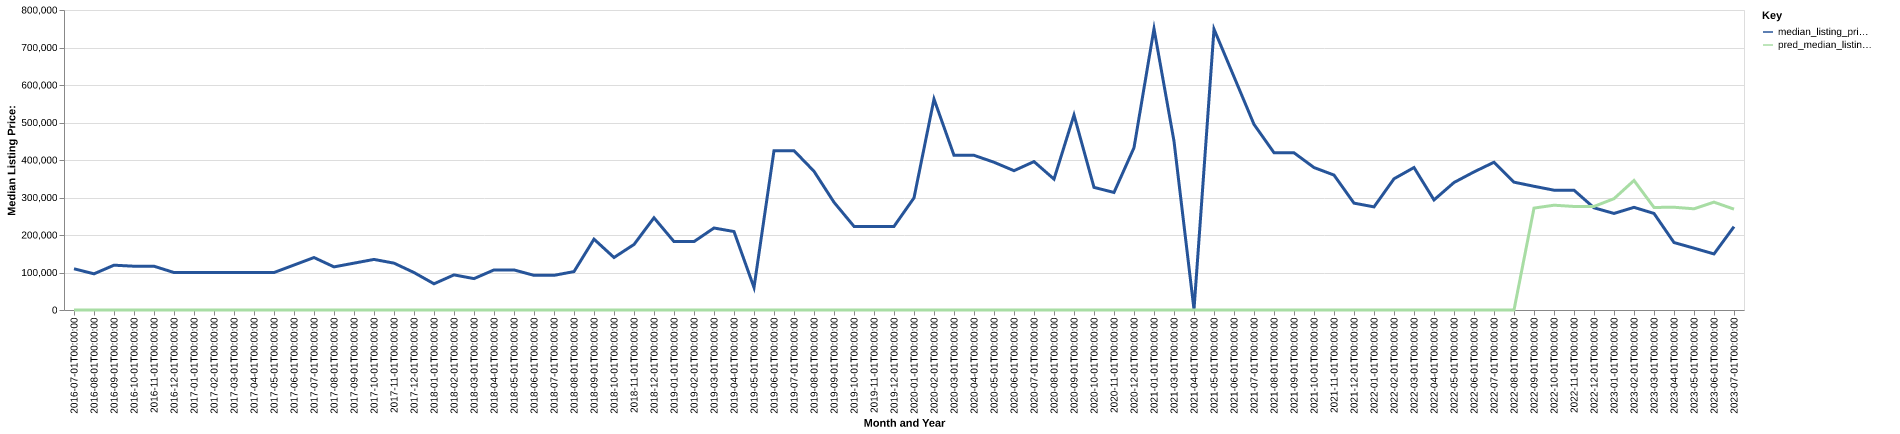

The table this chart was drawn from, first rows:
date, time_idx, median_listing_price, thirty_year_interest_rate_five, month, county_name, active_listing_count, median_days_on_market, pred_median_listing_price, month_year
2016-07-01, 0, 109900, 3.72, 7, sherman, or, 7.0, 94.0, 0, Jul-2016
2016-08-01, 1, 96500, 3.73, 8, sherman, or, 6.0, 91.0, 0, Aug-2016
2016-09-01, 2, 119500, 3.66, 9, sherman, or, 5.0, 127.0, 0, Sep-2016
2016-10-01, 3, 116750, 3.64, 10, sherman, or, 4.0, 135.0, 0, Oct-2016
2016-11-01, 4, 116750, 3.66, 11, sherman, or, 4.0, 167.0, 0, Nov-2016
2016-12-01, 5, 99900, 3.48, 12, sherman, or, 4.0, 184.0, 0, Dec-2016
2017-01-01, 6, 99900, 3.45, 1, sherman, or, 3.0, 36.0, 0, Jan-2017
2017-02-01, 7, 99900, 3.5, 2, sherman, or, 3.0, 64.0, 0, Feb-2017
2017-03-01, 8, 99900, 3.52, 3, sherman, or, 5.0, 16.0, 0, Mar-2017
2017-04-01, 9, 99900, 4.03, 4, sherman, or, 5.0, 40.0, 0, Apr-2017
2017-05-01, 10, 99900, 4.32, 5, sherman, or, 7.0, 70.0, 0, May-2017
2017-06-01, 11, 119900, 4.2, 6, sherman, or, 9.0, 91.0, 0, Jun-2017
2017-07-01, 12, 139900, 4.19, 7, sherman, or, 10.0, 129.0, 0, Jul-2017
2017-08-01, 13, 115000, 4.3, 8, sherman, or, 9.0, 161.0, 0, Aug-2017
2017-09-01, 14, 124950, 4.1, 9, sherman, or, 6.0, 162.0, 0, Sep-2017
2017-10-01, 15, 134900, 4.05, 10, sherman, or, 5.0, 159.0, 0, Oct-2017
2017-11-01, 16, 124950, 3.94, 11, sherman, or, 4.0, 57.0, 0, Nov-2017
2017-12-01, 17, 99900, 4.03, 12, sherman, or, 4.0, 55.0, 0, Dec-2017
2018-01-01, 18, 69900, 3.93, 1, sherman, or, 5.0, 64.0, 0, Jan-2018
2018-02-01, 19, 93650, 3.83, 2, sherman, or, 6.0, 74.0, 0, Feb-2018
2018-03-01, 20, 83700, 3.94, 3, sherman, or, 6.0, 94.0, 0, Mar-2018
2018-04-01, 21, 106850, 3.95, 4, sherman, or, 6.0, 112.0, 0, Apr-2018
2018-05-01, 22, 106850, 3.99, 5, sherman, or, 4.0, 104.0, 0, May-2018
2018-06-01, 23, 92400, 4.15, 6, sherman, or, 4.0, 171.0, 0, Jun-2018
2018-07-01, 24, 92400, 4.4, 7, sherman, or, 4.0, 196.0, 0, Jul-2018
2018-08-01, 25, 102450, 4.46, 8, sherman, or, 4.0, 159.0, 0, Aug-2018
2018-09-01, 26, 188900, 4.58, 9, sherman, or, 8.0, 38.0, 0, Sep-2018
2018-10-01, 27, 140000, 4.66, 10, sherman, or, 4.0, 126.0, 0, Oct-2018
2018-11-01, 28, 174750, 4.62, 11, sherman, or, 5.0, 117.0, 0, Nov-2018
2018-12-01, 29, 245900, 4.54, 12, sherman, or, 3.0, 102.0, 0, Dec-2018
2019-01-01, 30, 182400, 4.6, 1, sherman, or, 2.0, 176.0, 0, Jan-2019
2019-02-01, 31, 182400, 4.72, 2, sherman, or, 2.0, 204.0, 0, Feb-2019
2019-03-01, 32, 218657, 4.9, 3, sherman, or, 2.0, 181.0, 0, Mar-2019
2019-04-01, 33, 209207, 4.94, 4, sherman, or, 2.0, 81.0, 0, Apr-2019
2019-05-01, 34, 59999, 4.75, 5, sherman, or, 1.0, 33.0, 0, May-2019
2019-06-01, 35, 425000, 4.51, 6, sherman, or, 1.0, 15.0, 0, Jun-2019
2019-07-01, 36, 425000, 4.41, 7, sherman, or, 1.0, 47.0, 0, Jul-2019
2019-08-01, 37, 369909, 4.41, 8, sherman, or, 2.0, 52.0, 0, Aug-2019
2019-09-01, 38, 287273, 4.2, 9, sherman, or, 3.0, 44.0, 0, Sep-2019
2019-10-01, 39, 223000, 4.14, 10, sherman, or, 4.0, 42.0, 0, Oct-2019
2019-11-01, 40, 223000, 3.84, 11, sherman, or, 3.0, 87.0, 0, Nov-2019
2019-12-01, 41, 223000, 3.81, 12, sherman, or, 3.0, 119.0, 0, Dec-2019
2020-01-01, 42, 299000, 3.75, 1, sherman, or, 3.0, 125.0, 0, Jan-2020
2020-02-01, 43, 562500, 3.73, 2, sherman, or, 3.0, 142.0, 0, Feb-2020
2020-03-01, 44, 412500, 3.78, 3, sherman, or, 4.0, 35.0, 0, Mar-2020
2020-04-01, 45, 412500, 3.75, 4, sherman, or, 4.0, 63.0, 0, Apr-2020
2020-05-01, 46, 394000, 3.74, 5, sherman, or, 4.0, 102.0, 0, May-2020
2020-06-01, 47, 371500, 3.72, 6, sherman, or, 3.0, 133.0, 0, Jun-2020
2020-07-01, 48, 395750, 3.49, 7, sherman, or, 3.0, 154.0, 0, Jul-2020
2020-08-01, 49, 349000, 3.65, 8, sherman, or, 3.0, 172.0, 0, Aug-2020
2020-09-01, 50, 520000, 3.33, 9, sherman, or, 3.0, 132.0, 0, Sep-2020
2020-10-01, 51, 327000, 3.28, 10, sherman, or, 3.0, 146.0, 0, Oct-2020
2020-11-01, 52, 313450, 3.21, 11, sherman, or, 2.0, 42.0, 0, Nov-2020
2020-12-01, 53, 432750, 3.07, 12, sherman, or, 2.0, 334.0, 0, Dec-2020
2021-01-01, 54, 750000, 2.99, 1, sherman, or, 1.0, 355.0, 0, Jan-2021
2021-03-01, 56, 450156, 2.88, 3, sherman, or, 3.0, 6.0, 0, Mar-2021
2021-04-01, 57, 1311, 2.84, 4, sherman, or, 4.0, 28.0, 0, Apr-2021
2021-05-01, 58, 749000, 2.71, 5, sherman, or, 1.0, 15.0, 0, May-2021
2021-06-01, 59, 622000, 2.79, 6, sherman, or, 2.0, 174.0, 0, Jun-2021
2021-07-01, 60, 495000, 2.97, 7, sherman, or, 3.0, 71.0, 0, Jul-2021
... 24 more rows
